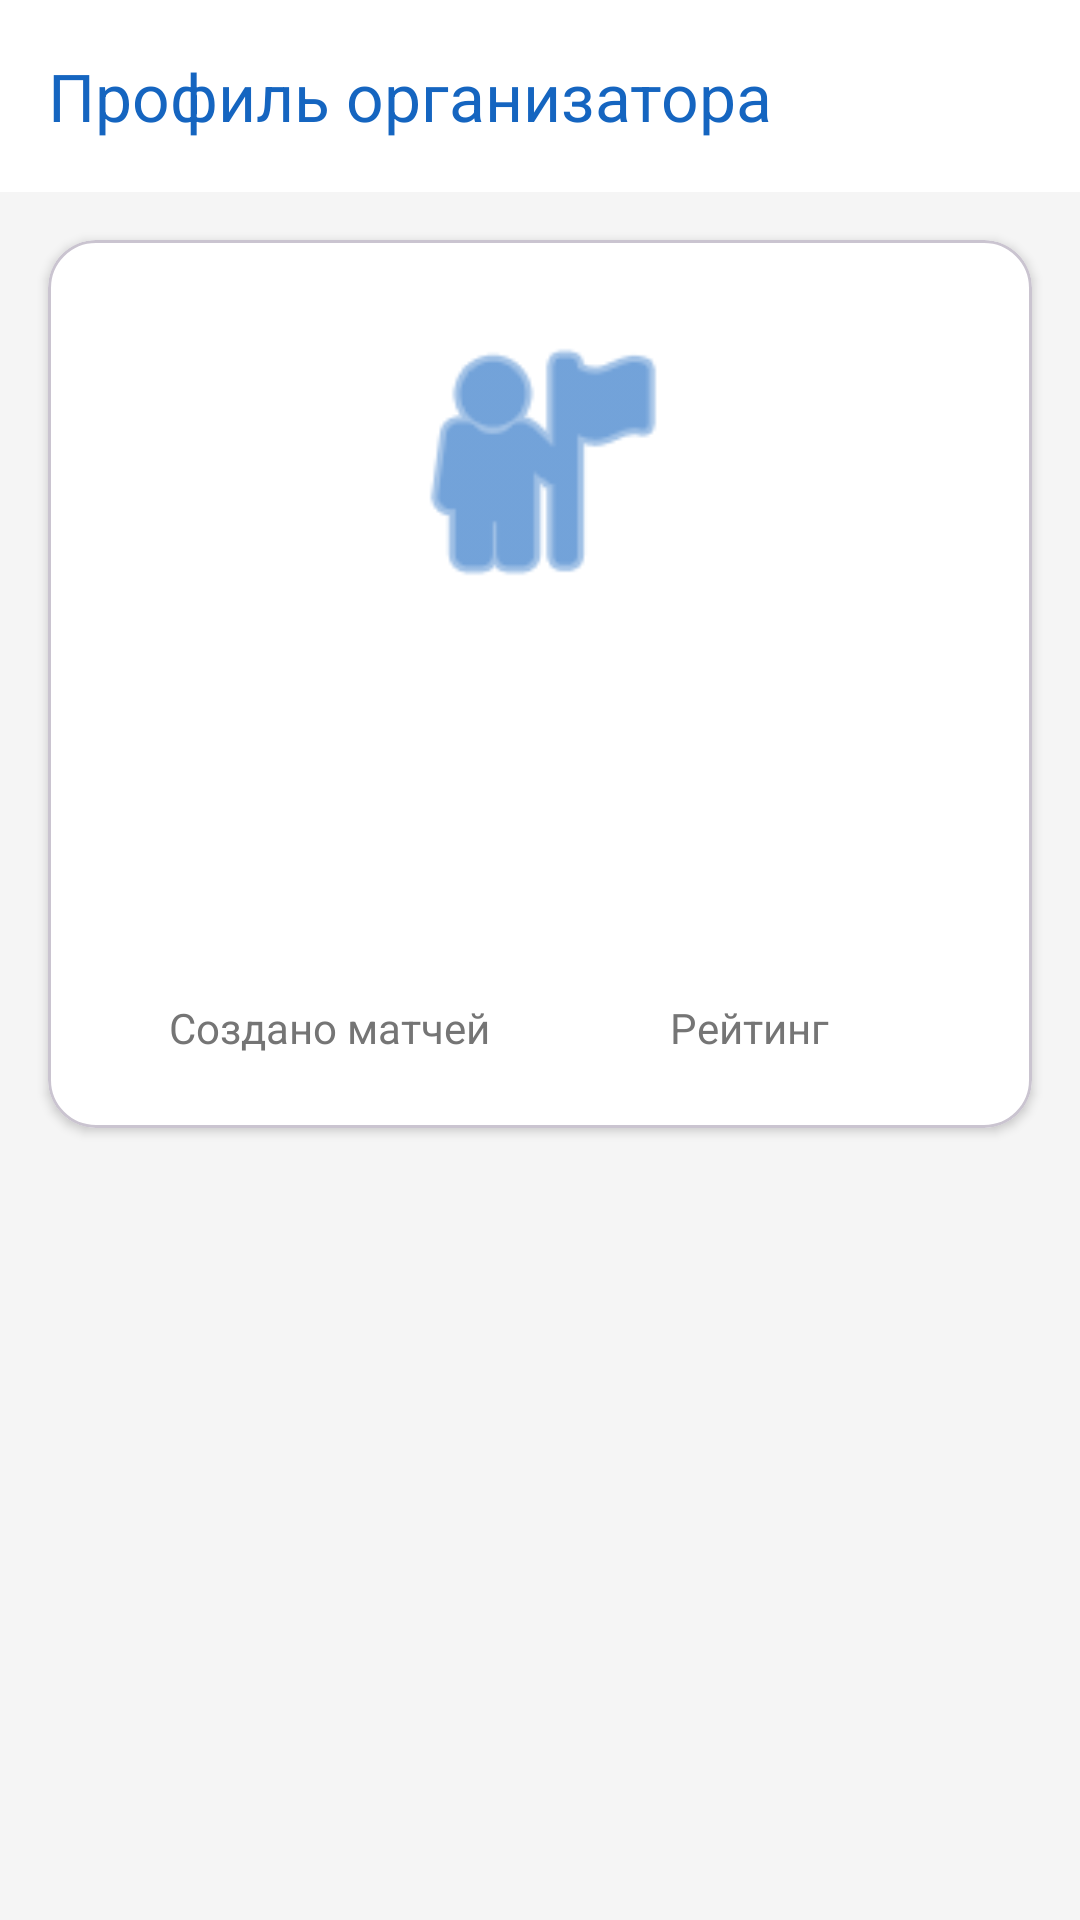

The Android layout XML behind this screen, and the referenced resources:
<!-- AndroidManifest.xml: application theme Theme.HoopMatch -->
<!-- res/layout/activity_profile.xml -->
<?xml version="1.0" encoding="utf-8"?>
<LinearLayout xmlns:android="http://schemas.android.com/apk/res/android"
    xmlns:app="http://schemas.android.com/apk/res-auto"
    android:layout_width="match_parent"
    android:layout_height="match_parent"
    android:orientation="vertical"
    android:background="@color/background_light">

    <com.google.android.material.appbar.MaterialToolbar
        android:id="@+id/toolbar"
        android:layout_width="match_parent"
        android:layout_height="?attr/actionBarSize"
        android:background="@color/white"
        app:title="@string/organizer_profile"
        app:titleTextColor="@color/primary" />

    <com.google.android.material.card.MaterialCardView
        android:layout_width="match_parent"
        android:layout_height="wrap_content"
        android:layout_margin="16dp"
        app:cardBackgroundColor="@color/white"
        app:cardCornerRadius="16dp"
        app:cardElevation="2dp">

        <LinearLayout
            android:layout_width="match_parent"
            android:layout_height="wrap_content"
            android:gravity="center_horizontal"
            android:orientation="vertical"
            android:padding="24dp">

            <ImageView
                android:layout_width="100dp"
                android:layout_height="100dp"
                android:src="@android:drawable/ic_menu_myplaces"
                app:tint="@color/primary"/>

            <TextView android:id="@+id/tvName"
                android:layout_width="wrap_content" android:layout_height="wrap_content"
                android:layout_marginTop="16dp" android:textSize="24sp" android:textStyle="bold" android:textColor="@color/text_main"/>

            <TextView android:id="@+id/tvAgePosition"
                android:layout_width="wrap_content" android:layout_height="wrap_content"
                android:layout_marginTop="8dp" android:textSize="16sp" android:textColor="@color/text_secondary"/>

            <LinearLayout
                android:layout_width="match_parent"
                android:layout_height="wrap_content"
                android:layout_marginTop="24dp"
                android:orientation="horizontal"
                android:weightSum="2">

                <LinearLayout
                    android:layout_width="0dp" android:layout_height="wrap_content"
                    android:layout_weight="1" android:gravity="center" android:orientation="vertical">
                    <TextView android:id="@+id/tvMatchCount"
                        android:layout_width="wrap_content" android:layout_height="wrap_content"
                        android:textSize="20sp" android:textStyle="bold" android:textColor="@color/primary"/>
                    <TextView android:layout_width="wrap_content" android:layout_height="wrap_content"
                        android:text="Создано матчей" android:textColor="@color/text_secondary"/>
                </LinearLayout>

                <LinearLayout
                    android:layout_width="0dp" android:layout_height="wrap_content"
                    android:layout_weight="1" android:gravity="center" android:orientation="vertical">
                    <TextView android:id="@+id/tvRating"
                        android:layout_width="wrap_content" android:layout_height="wrap_content"
                        android:textSize="20sp" android:textStyle="bold" android:textColor="@color/primary"/>
                    <TextView android:layout_width="wrap_content" android:layout_height="wrap_content"
                        android:text="Рейтинг" android:textColor="@color/text_secondary"/>
                </LinearLayout>
            </LinearLayout>
        </LinearLayout>
    </com.google.android.material.card.MaterialCardView>
</LinearLayout>
<!-- resources referenced by this layout -->
<resources>
  <color name="background_light">#F5F5F5</color>
  <color name="primary">#1565C0</color>
  <color name="text_main">#212121</color>
  <color name="text_secondary">#757575</color>
  <color name="white">#FFFFFF</color>
  <string name="organizer_profile">Профиль организатора</string>
  <style name="Theme.HoopMatch" parent="Theme.Material3.Light.NoActionBar">
          <item name="colorPrimary">@color/primary</item>
          <item name="colorPrimaryDark">@color/primary_dark</item>
          <item name="colorAccent">@color/accent</item>
          <item name="android:windowBackground">@color/background_light</item>
          <item name="android:textColorPrimary">@color/text_main</item>
      </style>
  <color name="primary_dark">#0D47A1</color>
  <color name="accent">#1976D2</color>
</resources>
